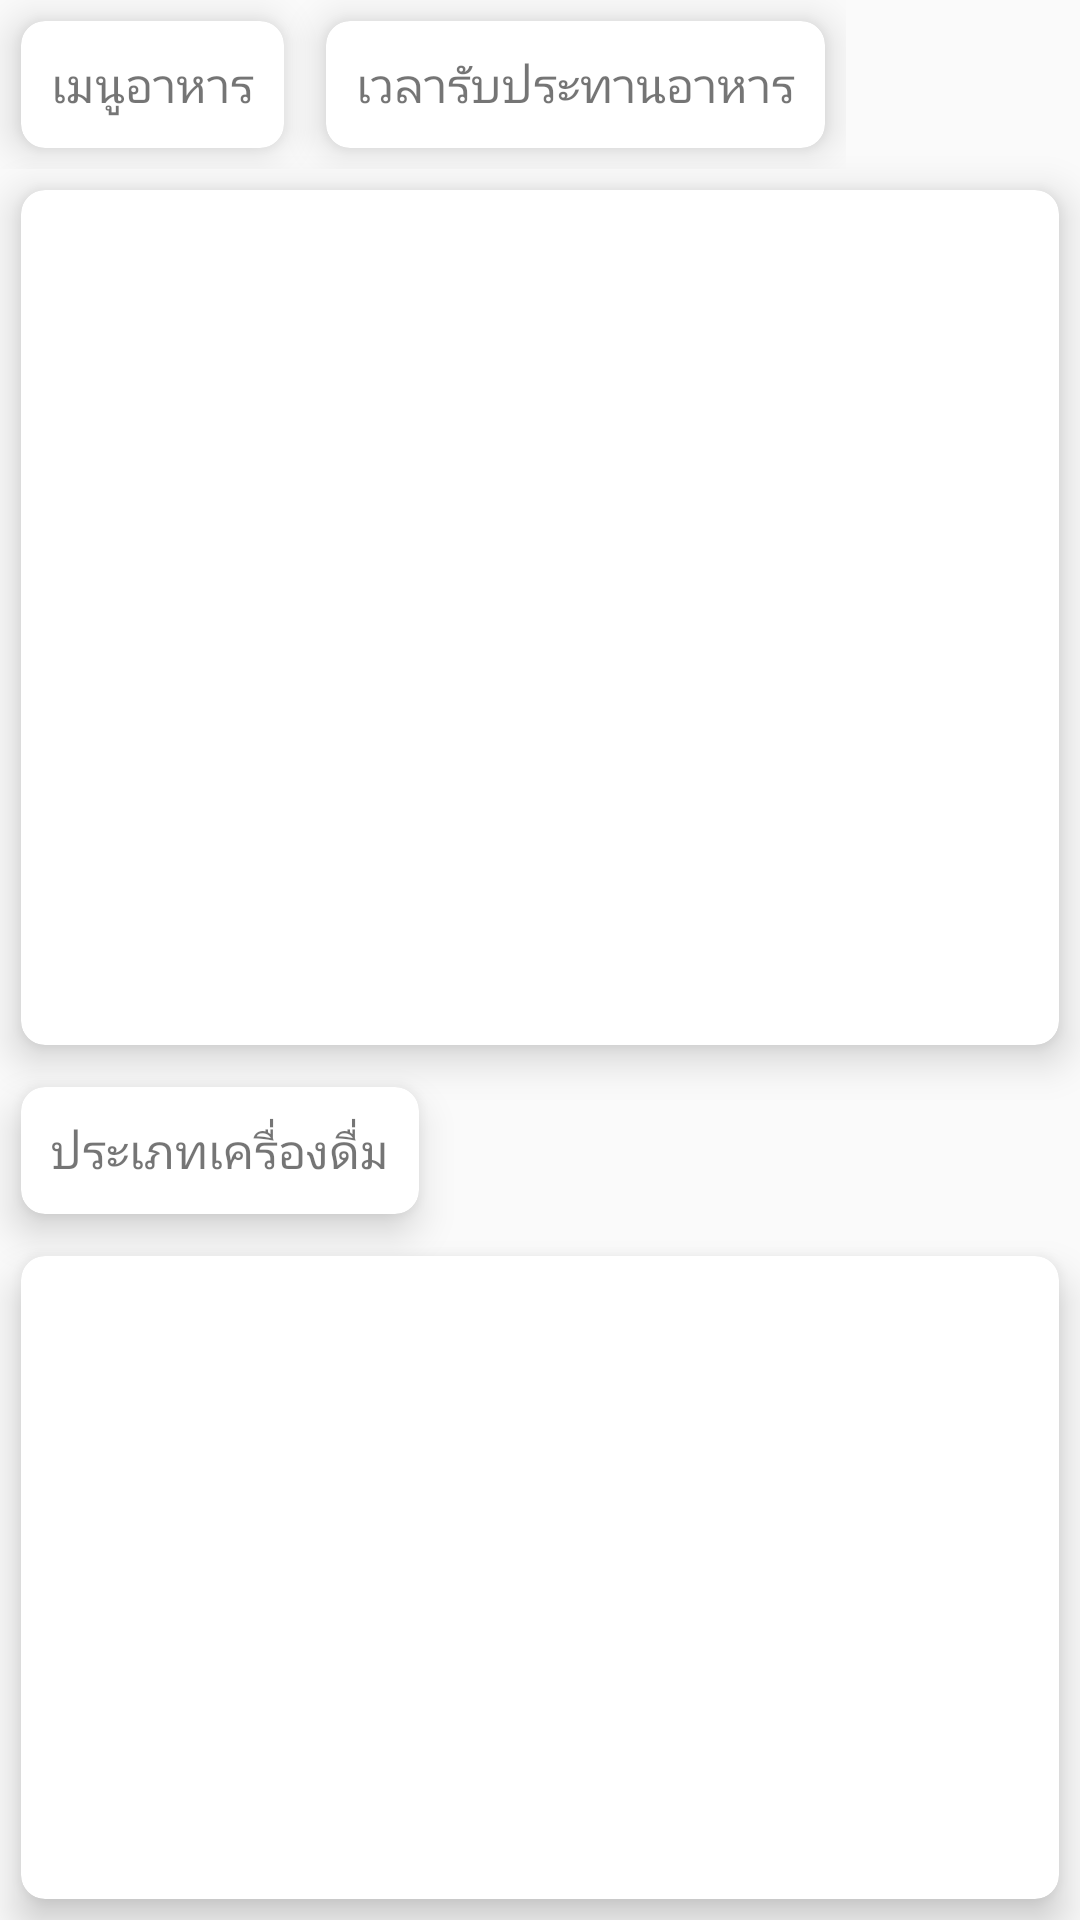

Layout XML and referenced resources for this Android screen:
<!-- AndroidManifest.xml: application theme AppTheme -->
<!-- res/layout/listreadfoods.xml -->
<?xml version="1.0" encoding="utf-8"?>
<LinearLayout xmlns:android="http://schemas.android.com/apk/res/android"
    xmlns:app="http://schemas.android.com/apk/res-auto"
    xmlns:tools="http://schemas.android.com/tools"
    android:layout_width="match_parent"
    android:layout_height="match_parent"
    android:orientation="vertical">
<LinearLayout
    android:layout_width="wrap_content"
    android:layout_height="wrap_content">
    <androidx.cardview.widget.CardView
        android:layout_width="wrap_content"
        android:layout_height="wrap_content"
        android:layout_margin="7dp"
        android:orientation="horizontal"
        android:padding="8dp"
        app:cardCornerRadius="8dp"
        app:cardElevation="8dp"
        tools:ignore="MissingConstraints">
        <TextView
            android:id="@+id/catfoods"
            android:layout_width="wrap_content"
            android:layout_height="wrap_content"
            android:layout_margin="10dp"
            android:text="เมนูอาหาร"
            android:textSize="16dp"/>

    </androidx.cardview.widget.CardView>
    <androidx.cardview.widget.CardView
        android:layout_width="wrap_content"
        android:layout_height="wrap_content"
        android:layout_margin="7dp"
        android:orientation="horizontal"
        android:padding="8dp"
        app:cardCornerRadius="8dp"
        app:cardElevation="8dp"
        tools:ignore="MissingConstraints">
        <TextView
            android:id="@+id/mealtime_fd"
            android:layout_width="wrap_content"
            android:layout_height="wrap_content"
            android:layout_margin="10dp"
            android:text="เวลารับประทานอาหาร"
            android:textSize="16dp"/>

    </androidx.cardview.widget.CardView>

</LinearLayout>

    <androidx.cardview.widget.CardView
        android:layout_width="match_parent"
        android:layout_height="wrap_content"
        android:layout_margin="7dp"
        android:orientation="horizontal"
        android:padding="8dp"
        app:cardCornerRadius="8dp"
        app:cardElevation="8dp"
        tools:ignore="MissingConstraints">

        <LinearLayout
            android:layout_width="match_parent"
            android:layout_height="wrap_content"
            android:orientation="vertical"
            android:padding="8dp">

            <ImageView
                android:id="@+id/read_picture_fd"
                android:layout_width="match_parent"
                android:layout_height="200dp"
                android:scaleType="fitXY" />

            <TextView
                android:id="@+id/read_topic_fd"
                android:layout_width="match_parent"
                android:layout_height="wrap_content"
                android:paddingTop="10dp"
                android:paddingBottom="8dp"
                android:textSize="22sp"
                android:textStyle="bold" />

            <TextView
                android:id="@+id/read_descrip_fd"
                android:layout_width="match_parent"
                android:layout_height="wrap_content"
                android:textSize="16sp" />

        </LinearLayout>

    </androidx.cardview.widget.CardView>

    <androidx.cardview.widget.CardView
        android:layout_width="wrap_content"
        android:layout_height="wrap_content"
        android:layout_margin="7dp"
        android:orientation="horizontal"
        android:padding="8dp"
        app:cardCornerRadius="8dp"
        app:cardElevation="8dp"
        tools:ignore="MissingConstraints">
        <TextView
            android:id="@+id/category_dk"
            android:layout_width="wrap_content"
            android:layout_height="wrap_content"
            android:layout_margin="10dp"
            android:text="ประเภทเครื่องดื่ม"
            android:textSize="16dp"/>

    </androidx.cardview.widget.CardView>
    <androidx.cardview.widget.CardView
        android:layout_width="match_parent"
        android:layout_height="wrap_content"
        android:layout_margin="7dp"
        android:orientation="horizontal"
        android:padding="8dp"
        app:cardCornerRadius="8dp"
        app:cardElevation="8dp"
        tools:ignore="MissingConstraints">

        <LinearLayout
            android:layout_width="match_parent"
            android:layout_height="wrap_content"
            android:orientation="vertical"
            android:padding="8dp">

            <ImageView
                android:id="@+id/read_picture_dk"
                android:layout_width="match_parent"
                android:layout_height="200dp"
                android:scaleType="fitXY" />

            <TextView
                android:id="@+id/read_topic_dk"
                android:layout_width="match_parent"
                android:layout_height="wrap_content"
                android:paddingTop="10dp"
                android:paddingBottom="8dp"
                android:textSize="22sp"
                android:textStyle="bold" />

            <TextView
                android:id="@+id/read_descrip_dk"
                android:layout_width="match_parent"
                android:layout_height="wrap_content"
                android:textSize="16sp" />

        </LinearLayout>

    </androidx.cardview.widget.CardView>

</LinearLayout>
<!-- resources referenced by this layout -->
<resources>
  <style name="AppTheme" parent="Theme.AppCompat.Light.DarkActionBar">
          
          <item name="colorPrimary">@color/colorPrimary</item>
          <item name="colorPrimaryDark">@color/colorPrimaryDark</item>
          <item name="colorAccent">@color/colorAccent</item>
      </style>
  <color name="colorPrimary">#151c25</color>
  <color name="colorPrimaryDark">#00574B</color>
  <color name="colorAccent">#D81B60</color>
</resources>
